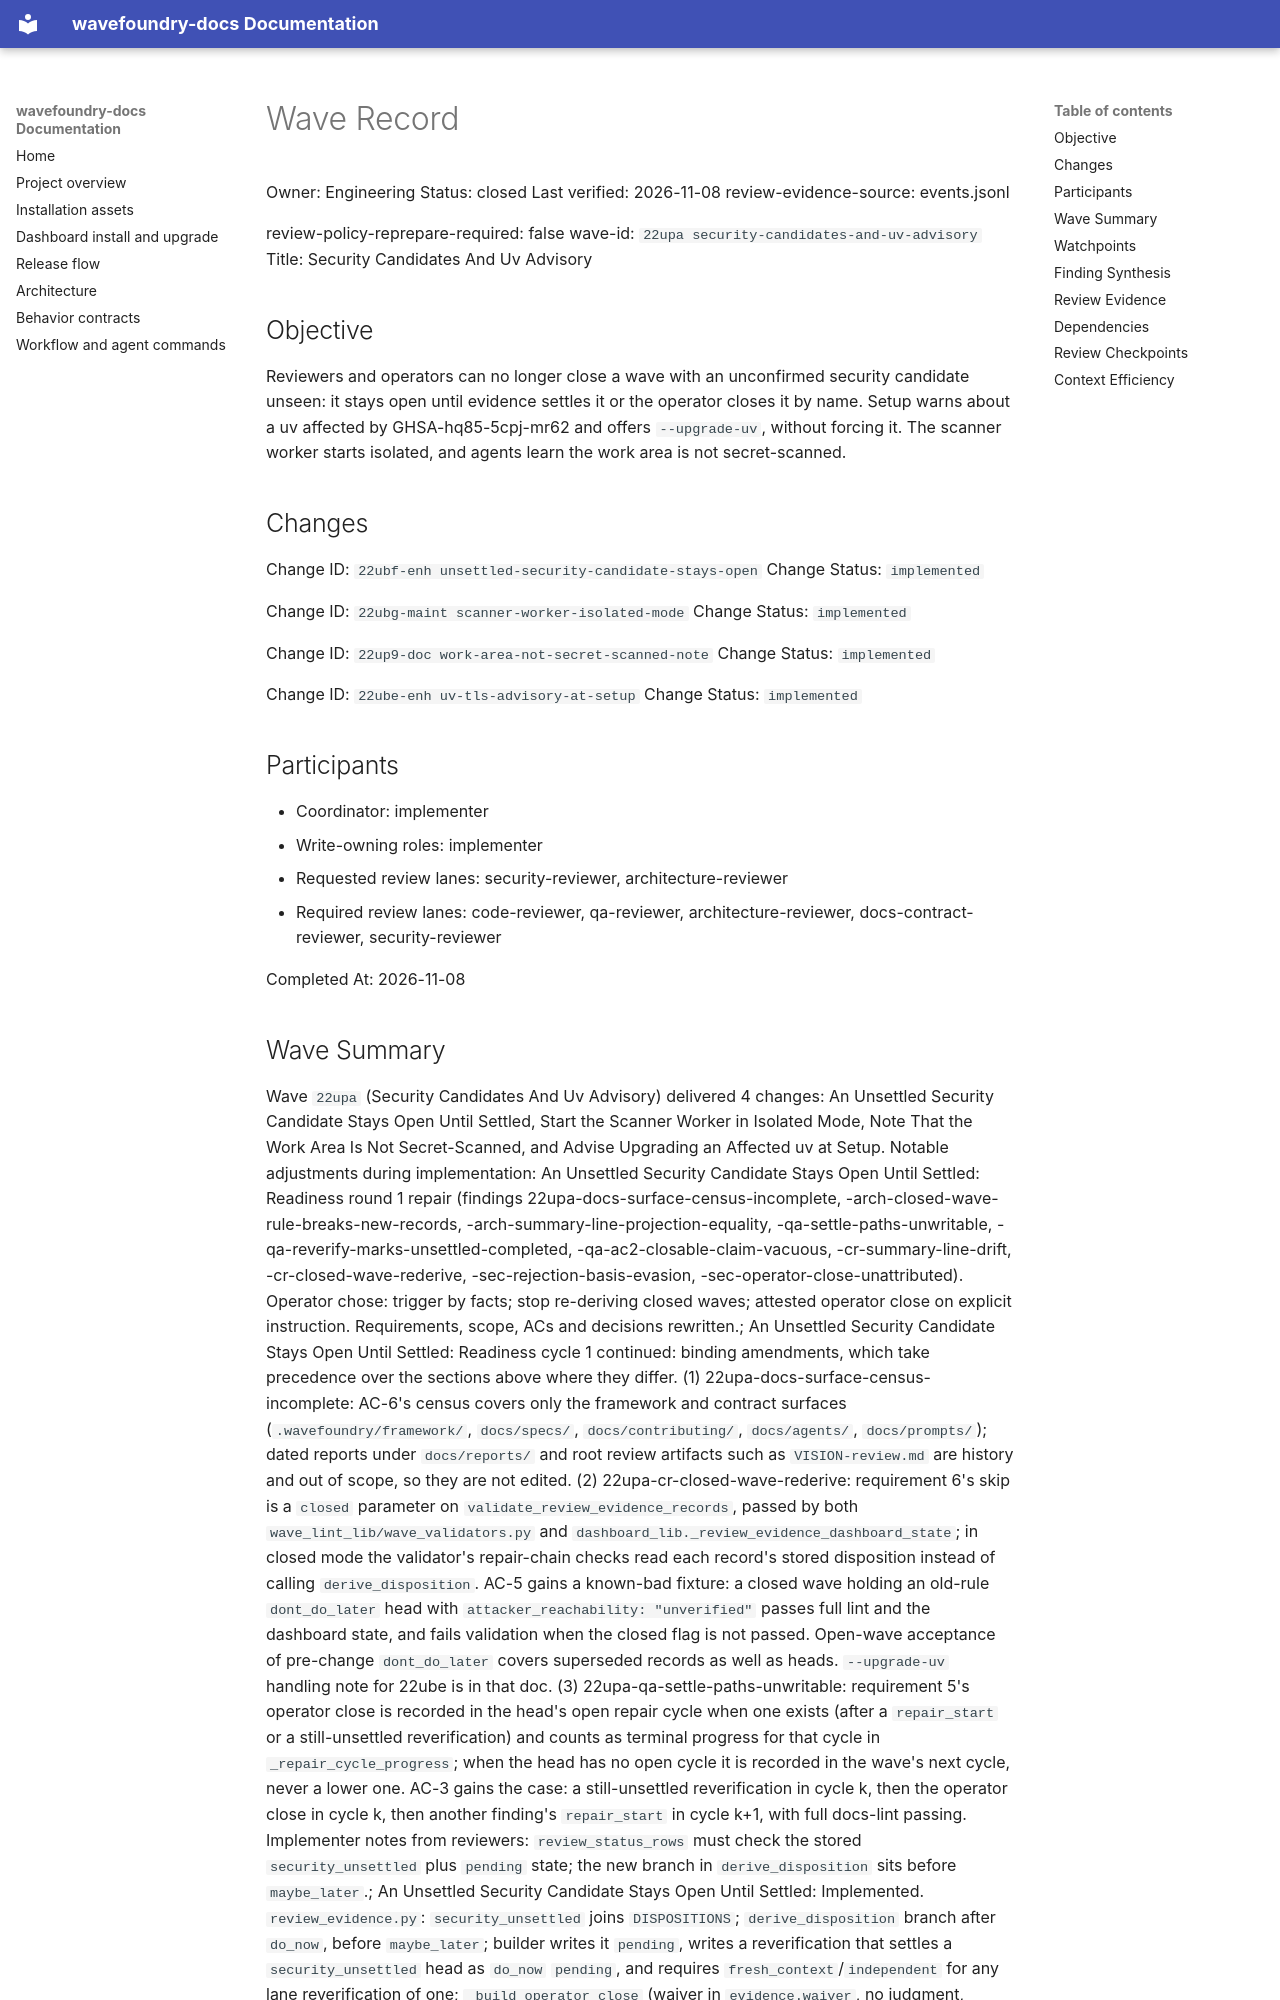

repository: coryhacking/wavefoundry · page: waves/22upa security-candidates-and-uv-advisory/wave/index.html · generator: mkdocs

# Wave Record

Owner: Engineering
Status: closed
Last verified: 2026-11-08
review-evidence-source: events.jsonl

review-policy-reprepare-required: false
wave-id: `22upa security-candidates-and-uv-advisory`
Title: Security Candidates And Uv Advisory

## Objective

Reviewers and operators can no longer close a wave with an unconfirmed security candidate unseen: it stays open until evidence settles it or the operator closes it by name. Setup warns about a uv affected by GHSA-hq85-5cpj-mr62 and offers `--upgrade-uv`, without forcing it. The scanner worker starts isolated, and agents learn the work area is not secret-scanned.

## Changes

Change ID: `22ubf-enh unsettled-security-candidate-stays-open`
Change Status: `implemented`

Change ID: `22ubg-maint scanner-worker-isolated-mode`
Change Status: `implemented`

Change ID: `22up9-doc work-area-not-secret-scanned-note`
Change Status: `implemented`

Change ID: `22ube-enh uv-tls-advisory-at-setup`
Change Status: `implemented`

## Participants

- Coordinator: implementer
- Write-owning roles: implementer
- Requested review lanes: security-reviewer, architecture-reviewer
- Required review lanes: code-reviewer, qa-reviewer, architecture-reviewer, docs-contract-reviewer, security-reviewer

Completed At: 2026-11-08
